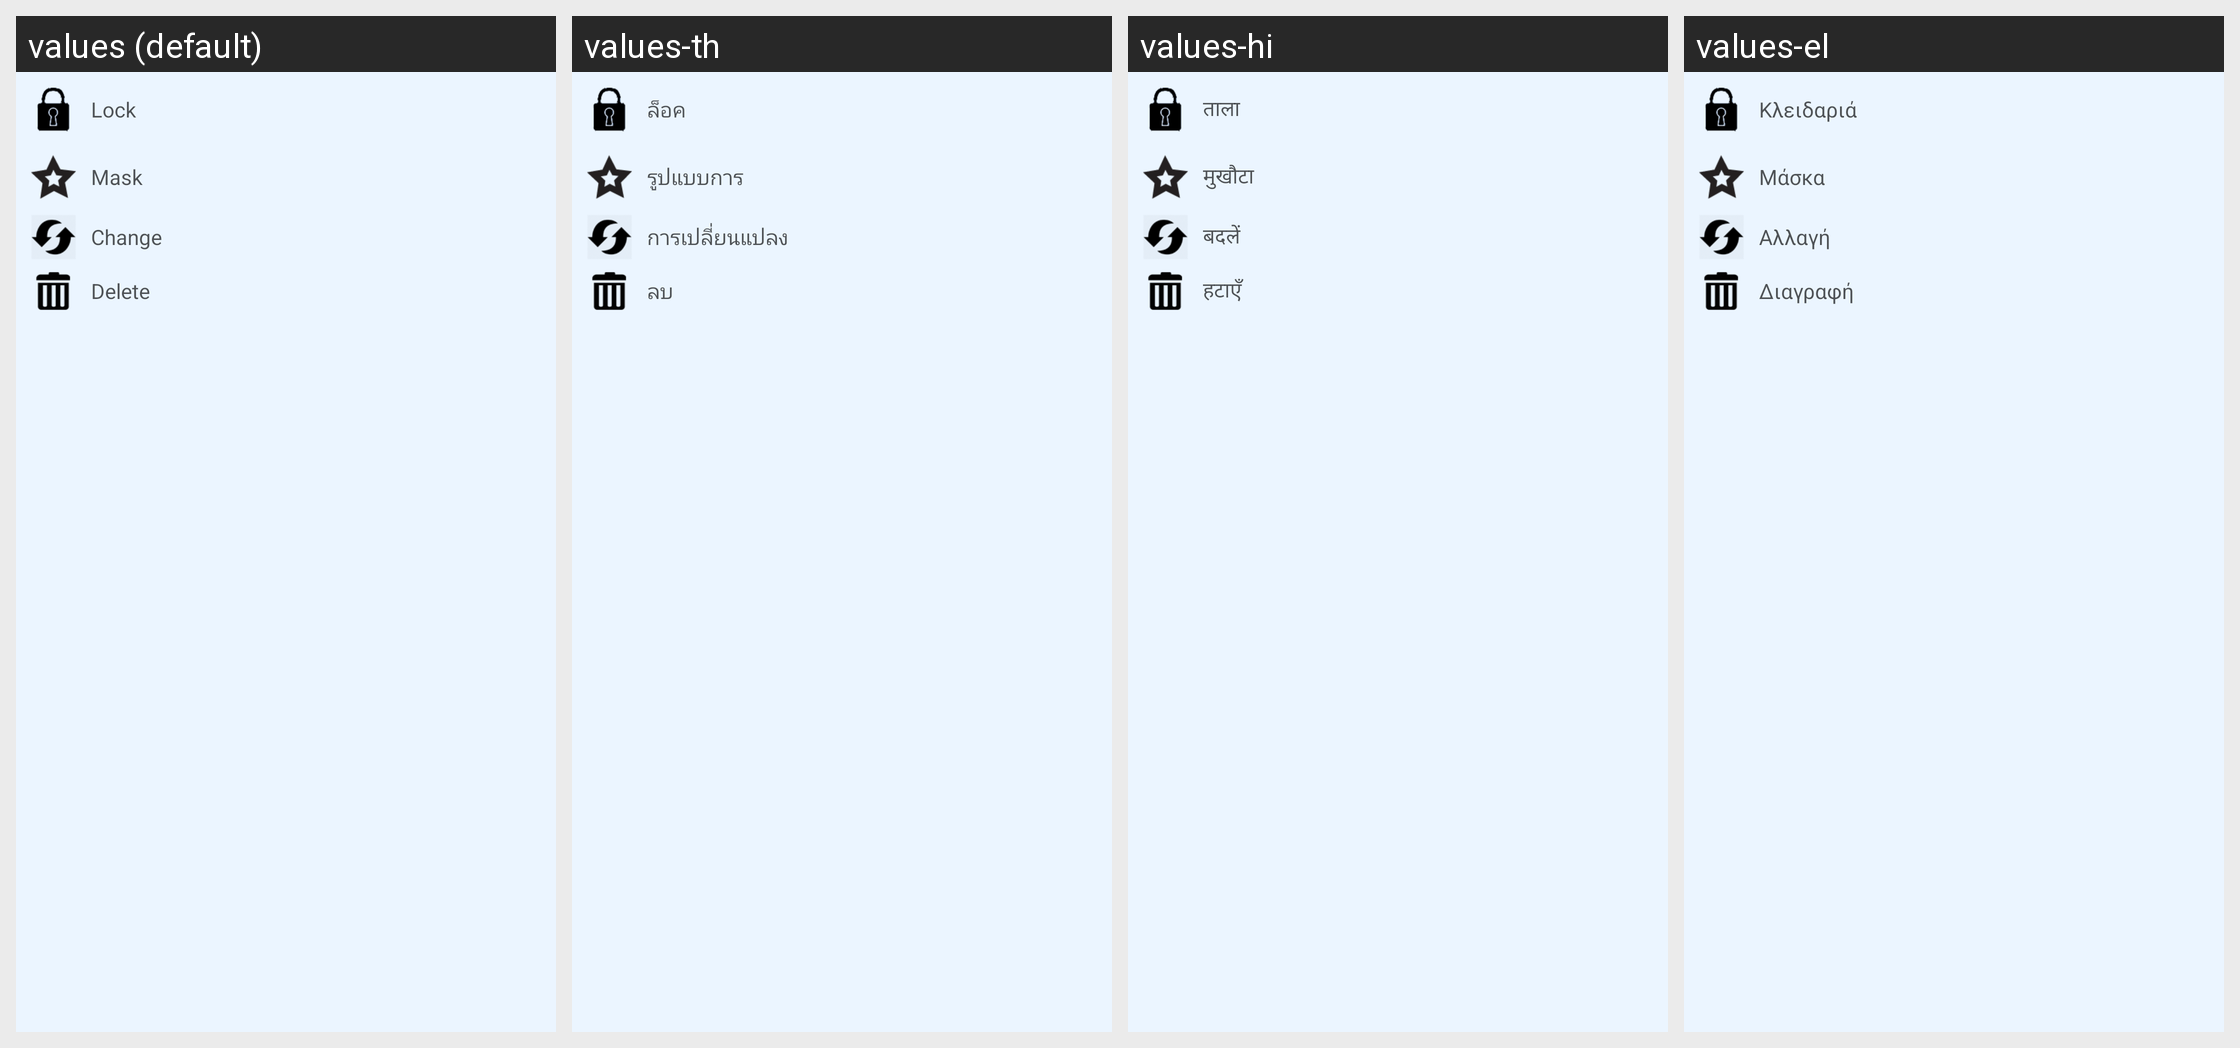

Here is an Android app screen in its default locale and in the app's own translations. Write out the translated-string differences for the strings that appear on this screen.
Android screen res/layout/popup.xml rendered under 4 locales, left to right: values (default), values-th, values-hi, values-el. Device: Nexus 5 (rendered at 1080×1920; each locale shown at half size, 540×960, under a caption strip naming it); theme Theme.MaterialComponents.DayNight.NoActionBar.
Other locales in the repository, not shown: values-bg, values-ca, values-cs, values-cy, values-da, values-de, values-en, values-es, values-et, values-fa, values-fi, values-fr, values-he, values-ht, values-hu, values-id, values-it, values-ja, values-ko, values-lt, values-lv, values-ms, values-mt, values-nl, values-no, values-pl, values-pt, values-ro, values-ru, values-sk, values-sl, values-sv, values-tr, values-uk, values-ur, values-vi, values-zh, values-zh-rTW.
Strings drawn on this screen, with the default value and each locale's value (text and hints the layout hard-codes, and strings that could not be matched under every locale, appear in the picture but are not listed):

tvlock
  values: Lock
  values-th: ล็อค
  values-hi: ताला
  values-el: Κλειδαριά

tvmask
  values: Mask
  values-th: รูปแบบการ
  values-hi: मुखौटा
  values-el: Μάσκα

tvchange
  values: Change
  values-th: การเปลี่ยนแปลง
  values-hi: बदलें
  values-el: Αλλαγή

tvdelete
  values: Delete
  values-th: ลบ
  values-hi: हटाएँ
  values-el: Διαγραφή
